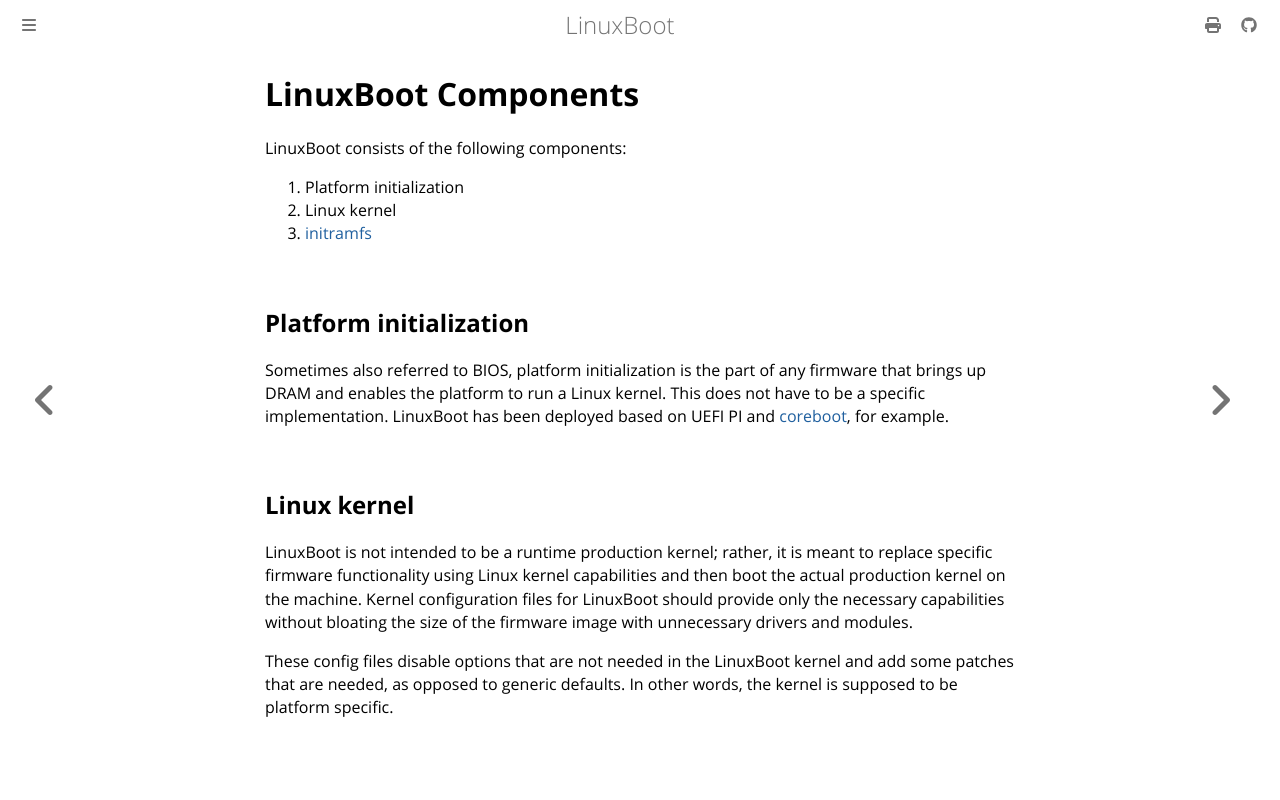

repository: linuxboot/book · page: components.html · generator: mdbook

# LinuxBoot Components

LinuxBoot consists of the following components:

1. Platform initialization
2. Linux kernel
3. [initramfs](initramfs.md)

## Platform initialization

Sometimes also referred to BIOS, platform initialization is the part of any
firmware that brings up DRAM and enables the platform to run a Linux kernel.
This does not have to be a specific implementation. LinuxBoot has been deployed
based on UEFI PI and [coreboot](https://coreboot.org/), for example.

## Linux kernel

LinuxBoot is not intended to be a runtime production kernel; rather, it is meant
to replace specific firmware functionality using Linux kernel capabilities and
then boot the actual production kernel on the machine. Kernel configuration
files for LinuxBoot should provide only the necessary capabilities without
bloating the size of the firmware image with unnecessary drivers and modules.

These config files disable options that are not needed in the LinuxBoot kernel
and add some patches that are needed, as opposed to generic defaults. In other
words, the kernel is supposed to be platform specific.
